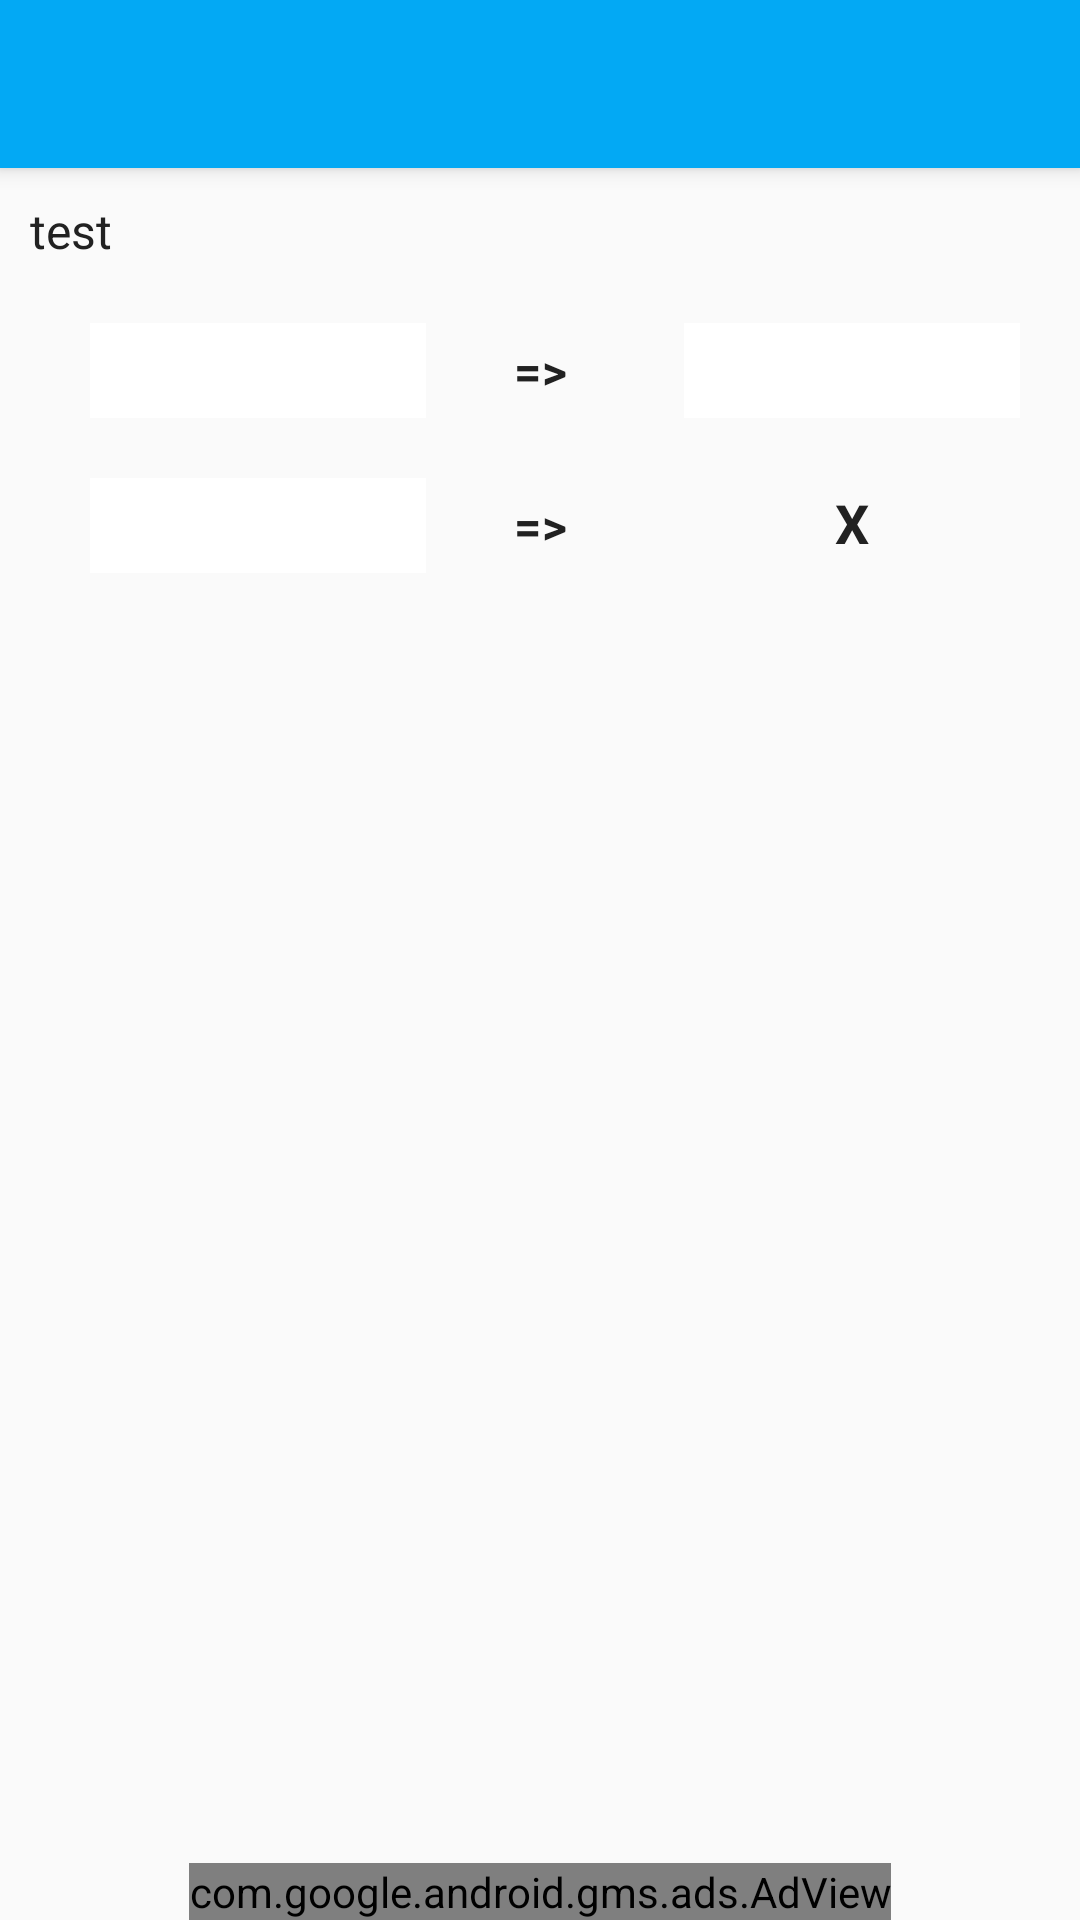

Android layout source for this screen:
<!-- AndroidManifest.xml: application theme AppTheme -->
<!-- res/layout/activity_regladetres.xml -->
<RelativeLayout
    xmlns:android="http://schemas.android.com/apk/res/android"
    xmlns:ads="http://schemas.android.com/apk/res-auto"
    android:layout_width="match_parent"
    android:layout_height="match_parent">

    <include android:id="@+id/myToolbar"
        android:layout_width="match_parent"
        android:layout_height="wrap_content"
        android:layout_alignParentTop="true"
        layout="@layout/toolbar"/>

    <ScrollView
        android:layout_width="match_parent"
        android:layout_height="match_parent"
        android:paddingLeft="@dimen/padding_medium"
        android:paddingRight="@dimen/padding_medium"
        android:layout_below="@+id/myToolbar"
        android:layout_above="@+id/adViewReglasParam">

        <LinearLayout
            android:layout_width="match_parent"
            android:layout_height="wrap_content"
            android:orientation="vertical">

            <TextView
                android:id="@+id/tvDescription"
                android:layout_width="match_parent"
                android:layout_height="wrap_content"
                android:text="@string/test"
                android:layout_marginTop="@dimen/margin_small"
                android:layout_marginBottom="@dimen/margin_small"
                android:textColor="@color/primaryText"
                android:textSize="@dimen/textsize_xmedium"/>

            <LinearLayout
                android:layout_width="match_parent"
                android:layout_height="wrap_content"
                android:layout_marginTop="@dimen/margin_small"
                android:layout_marginBottom="@dimen/margin_small"
                android:orientation="horizontal">

                <EditText
                    android:id="@+id/etInput1"
                    android:layout_width="0px"
                    android:layout_height="wrap_content"
                    android:textStyle="bold"
                    android:inputType="numberDecimal"
                    android:background="@color/blanco"
                    android:textSize="@dimen/textsize_xmedium"
                    android:layout_weight="4"
                    android:maxLength="6"
                    android:gravity="center"
                    android:layout_marginRight="@dimen/margin_small"
                    android:layout_marginEnd="@dimen/margin_small"
                    android:layout_marginLeft="@dimen/margin_medium"
                    android:layout_marginStart="@dimen/margin_medium"
                    android:padding="@dimen/padding_small"/>

                <TextView
                    android:layout_width="0px"
                    android:layout_height="wrap_content"
                    android:text="=>"
                    android:layout_weight="2"
                    android:gravity="center"
                    android:textStyle="bold"
                    android:textColor="@color/primaryText"
                    android:textSize="@dimen/textsize_xmedium"/>


                <EditText
                    android:id="@+id/etInput2"
                    android:layout_width="0px"
                    android:layout_height="wrap_content"
                    android:textStyle="bold"
                    android:inputType="numberDecimal"
                    android:background="@color/blanco"
                    android:textSize="@dimen/textsize_xmedium"
                    android:layout_weight="4"
                    android:maxLength="6"
                    android:gravity="center"
                    android:layout_marginRight="@dimen/margin_small"
                    android:layout_marginEnd="@dimen/margin_small"
                    android:layout_marginLeft="@dimen/margin_medium"
                    android:layout_marginStart="@dimen/margin_medium"
                    android:padding="@dimen/padding_small"/>
            </LinearLayout>
            <LinearLayout
                android:layout_width="match_parent"
                android:layout_height="wrap_content"
                android:layout_marginTop="@dimen/margin_small"
                android:layout_marginBottom="@dimen/margin_small"
                android:orientation="horizontal">

                <EditText
                    android:id="@+id/etInput3"
                    android:layout_width="0px"
                    android:layout_height="wrap_content"
                    android:textStyle="bold"
                    android:inputType="numberDecimal"
                    android:background="@color/blanco"
                    android:textSize="@dimen/textsize_xmedium"
                    android:layout_weight="4"
                    android:maxLength="6"
                    android:gravity="center"
                    android:layout_marginRight="@dimen/margin_small"
                    android:layout_marginEnd="@dimen/margin_small"
                    android:layout_marginLeft="@dimen/margin_medium"
                    android:layout_marginStart="@dimen/margin_medium"
                    android:padding="@dimen/padding_small"/>

                <TextView
                    android:layout_width="0px"
                    android:layout_height="wrap_content"
                    android:text="=>"
                    android:layout_weight="2"
                    android:gravity="center"
                    android:textStyle="bold"
                    android:textColor="@color/primaryText"
                    android:textSize="@dimen/textsize_xmedium"/>

                <TextView
                    android:id="@+id/tvResultado1"
                    android:layout_width="0px"
                    android:layout_height="wrap_content"
                    android:textStyle="bold"
                    android:textSize="@dimen/textsize_large"
                    android:layout_weight="4"
                    android:layout_marginRight="@dimen/margin_small"
                    android:layout_marginEnd="@dimen/margin_small"
                    android:layout_marginLeft="@dimen/margin_medium"
                    android:layout_marginStart="@dimen/margin_medium"
                    android:text="X"
                    android:gravity="center"
                    android:textColor="@color/primaryText"/>
            </LinearLayout>
        </LinearLayout>
    </ScrollView>

    <com.google.android.gms.ads.AdView
        android:id="@+id/adViewReglasParam"
        android:layout_width="wrap_content"
        android:layout_height="wrap_content"
        android:layout_centerHorizontal="true"
        android:layout_alignParentBottom="true"
        ads:adUnitId="@string/banner_ad_unit_id"
        ads:adSize="SMART_BANNER"/>


</RelativeLayout>
<!-- res/layout/toolbar.xml (included above) -->
<?xml version="1.0" encoding="utf-8"?>
<android.support.v7.widget.Toolbar
    xmlns:android="http://schemas.android.com/apk/res/android"
    xmlns:app="http://schemas.android.com/apk/res-auto"
    xmlns:tools="http://schemas.android.com/tools"
    android:layout_width="match_parent"
    android:layout_height="?attr/actionBarSize"
    android:background="?attr/colorPrimary"
    android:theme="@style/MyCustomToolbarTheme"
    android:elevation="4dp"
    app:popupTheme="@style/ThemeOverlay.AppCompat.Light"
    app:titleTextAppearance="@style/MyTitleTextStyle"
    tools:ignore="UnusedAttribute">
</android.support.v7.widget.Toolbar>
<!-- resources referenced by this layout -->
<resources>
  <color name="blanco">#FFFFFF</color>
  <color name="primaryText">#212121</color>
  <dimen name="margin_medium">20dp</dimen>
  <dimen name="margin_small">10dp</dimen>
  <dimen name="padding_medium">10dp</dimen>
  <dimen name="padding_small">5dp</dimen>
  <dimen name="textsize_large">17sp</dimen>
  <dimen name="textsize_xmedium">15sp</dimen>
  <string name="banner_ad_unit_id">ca-app-pub-4549935446415170/4450174044</string>
  <string name="test">test</string>
  <style name="MyCustomToolbarTheme" parent="ThemeOverlay.AppCompat.Light">
          <item name="android:textColorPrimary">@color/primaryText</item>
          <item name="android:textColorSecondary">@color/secondaryText</item>
      </style>
  <style name="MyTitleTextStyle" parent="@style/Base.TextAppearance.AppCompat.Title">
          <item name="android:textColor">@color/textIcons</item>
          <item name="android:textSize">@dimen/textsize_xlarge</item>
      </style>
  <style name="AppTheme" parent="AppTheme.Base">
          <item name="android:textViewStyle">@style/MyTextViewStyle</item>
      </style>
  <color name="secondaryText">#626262</color>
  <color name="textIcons">#FFFFFF</color>
  <dimen name="textsize_xlarge">18sp</dimen>
  <style name="AppTheme.Base" parent="Theme.AppCompat.Light.NoActionBar">
          <item name="colorPrimary">@color/primaryColor</item>
          <item name="colorPrimaryDark">@color/primaryColorDark</item>
          <item name="colorAccent">@color/accentColor</item>
      </style>
  <style name="MyTextViewStyle" parent="android:Widget.TextView">
          <item name="android:textColor">@color/primaryText</item>
      </style>
  <color name="primaryColor">#03A9F4</color>
  <color name="primaryColorDark">#0288D1</color>
  <color name="accentColor">#536DFE</color>
</resources>
